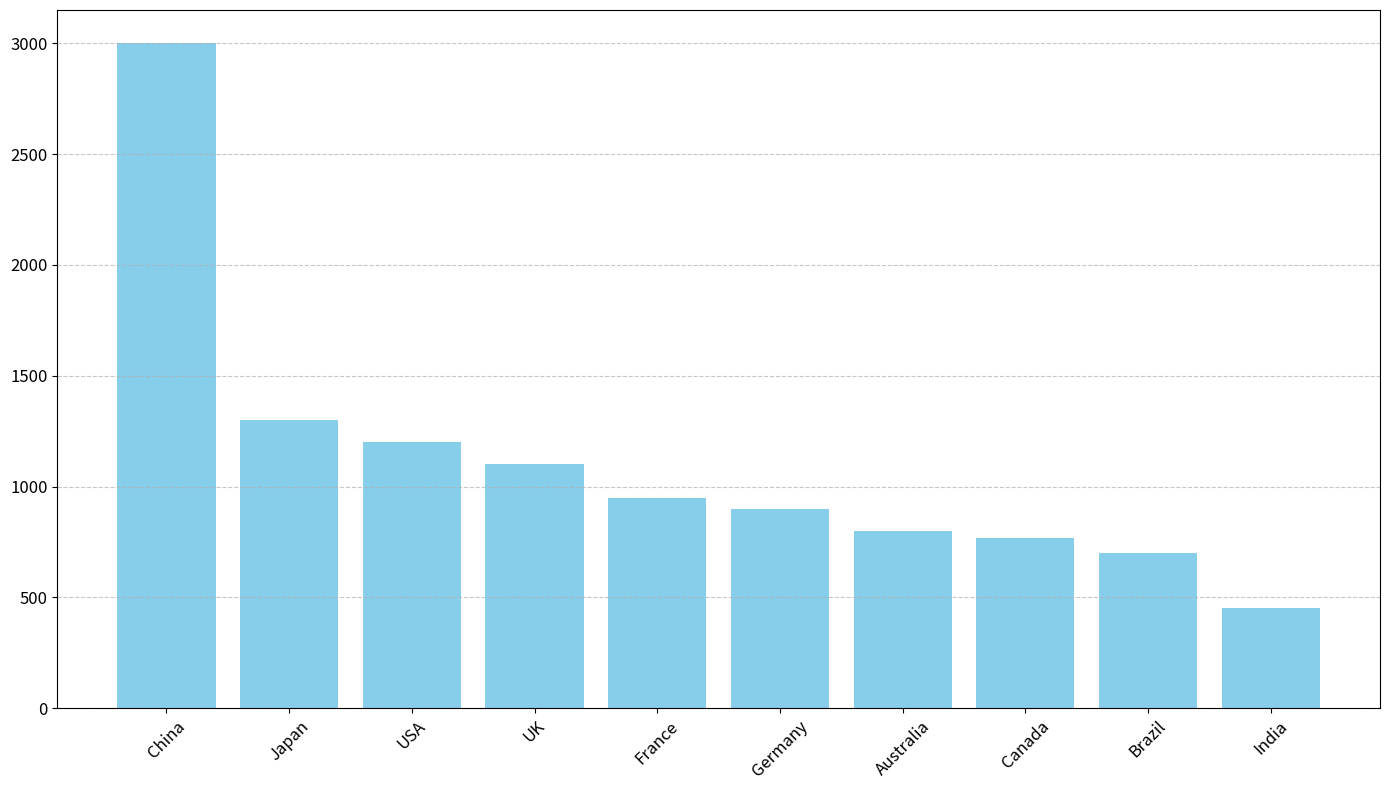

The script that saved this image:
import matplotlib.pyplot as plt
import numpy as np

# Data
countries = ['USA', 'China', 'Germany', 'Brazil', 'India', 'UK', 'France', 'Australia', 'Canada', 'Japan']
urban_parks = np.array([1200, 3000, 900, 700, 450, 1100, 950, 800, 770, 1300])

# Sort data by number of urban parks in descending order
sorted_indices = np.argsort(-urban_parks)
sorted_countries = [countries[i] for i in sorted_indices]
sorted_urban_parks = urban_parks[sorted_indices]

# Plot
plt.figure(figsize=(14, 8))
plt.bar(sorted_countries, sorted_urban_parks, color='skyblue')

# Enhancements
plt.xticks(rotation=45, fontsize=12)
plt.yticks(fontsize=12)
plt.grid(axis='y', linestyle='--', alpha=0.7)

# Display the plot
plt.tight_layout()
plt.show()
